Dataset: dataset (GitHub, hnky/dataset-lego-figures). Classes: Simpsons Apu Nahasapeemapetilon LEGO figure, Simpsons Bart Simpson LEGO figure, Simpsons Chief Wiggum LEGO figure, Simpsons Dr Hibbert LEGO figure, Simpsons Grandpa Simpson LEGO figure, Simpsons Homer Simpson LEGO figure, Simpsons Itchy LEGO figure, simpsons krusty the clown, Simpsons Lisa Simpson LEGO figure, Simpsons Maggie Simpson LEGO figure, Simpsons Marge Simpson LEGO figure, simpsons milhouse van houten, Simpsons Mr Burns LEGO figure, Simpsons Ned Flanders LEGO figure, Simpsons Nelson Muntz LEGO figure, Simpsons Ralph Wiggum LEGO figure, Simpsons Snowball LEGO figure, Star Wars Ackbar LEGO figure, starwars boba fett, Star Wars C-3PO LEGO figure, starwars emperor palpatine, starwars general grievous, starwars jar jar binks, starwars kit fisto, starwars luke skywalker, starwars mace windu, Star Wars R3-M2 LEGO figure, Star Wars Yoda LEGO figure, superhero Aquaman LEGO figure, superhero Bat-Mite LEGO figure, superhero Batman LEGO figure, superhero Bumblebee LEGO figure, superhero Cyborg LEGO figure, superhero Green Lantern LEGO figure, superhero Huntress LEGO figure, superhero Metamorpho LEGO figure, superhero Mister Miracle LEGO figure, superhero Sinestro LEGO figure, superhero Stargirl LEGO figure, superhero The Cheetah LEGO figure, superhero The Flash LEGO figure, superhero The Joker LEGO figure, superhero Wonder Woman LEGO figure.

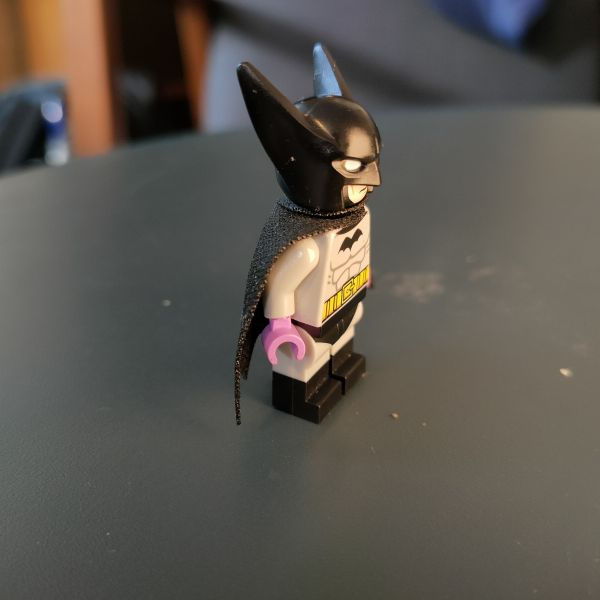
Label: superhero Batman LEGO figure

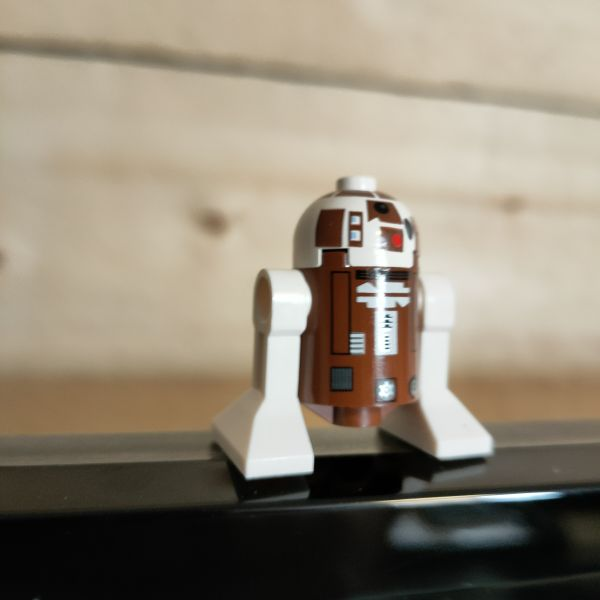
Label: Star Wars R3-M2 LEGO figure

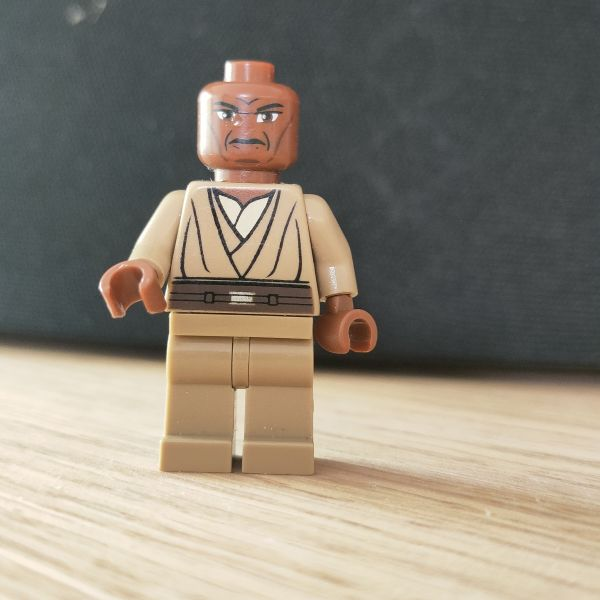
Label: starwars mace windu

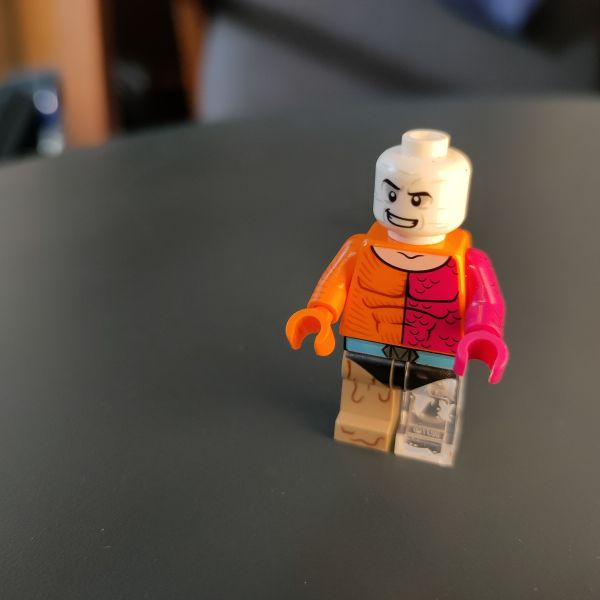
Label: superhero Metamorpho LEGO figure

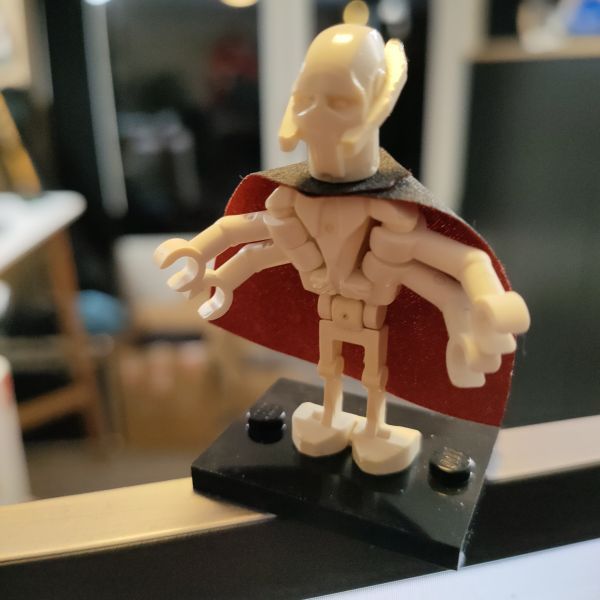
Label: starwars general grievous

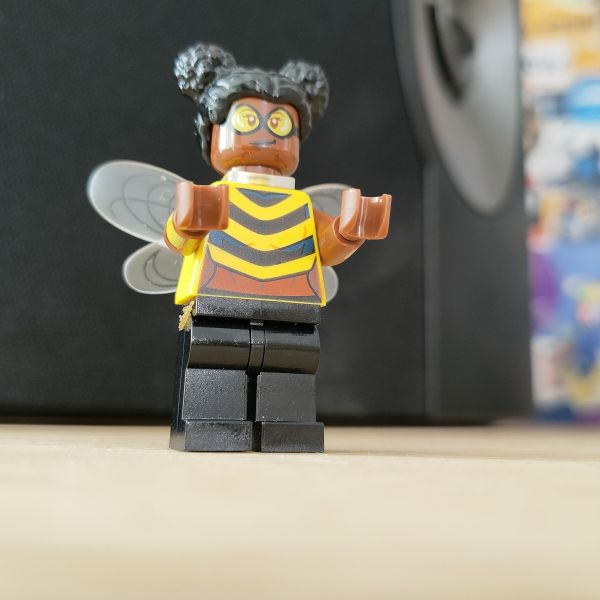
Label: superhero Bumblebee LEGO figure
